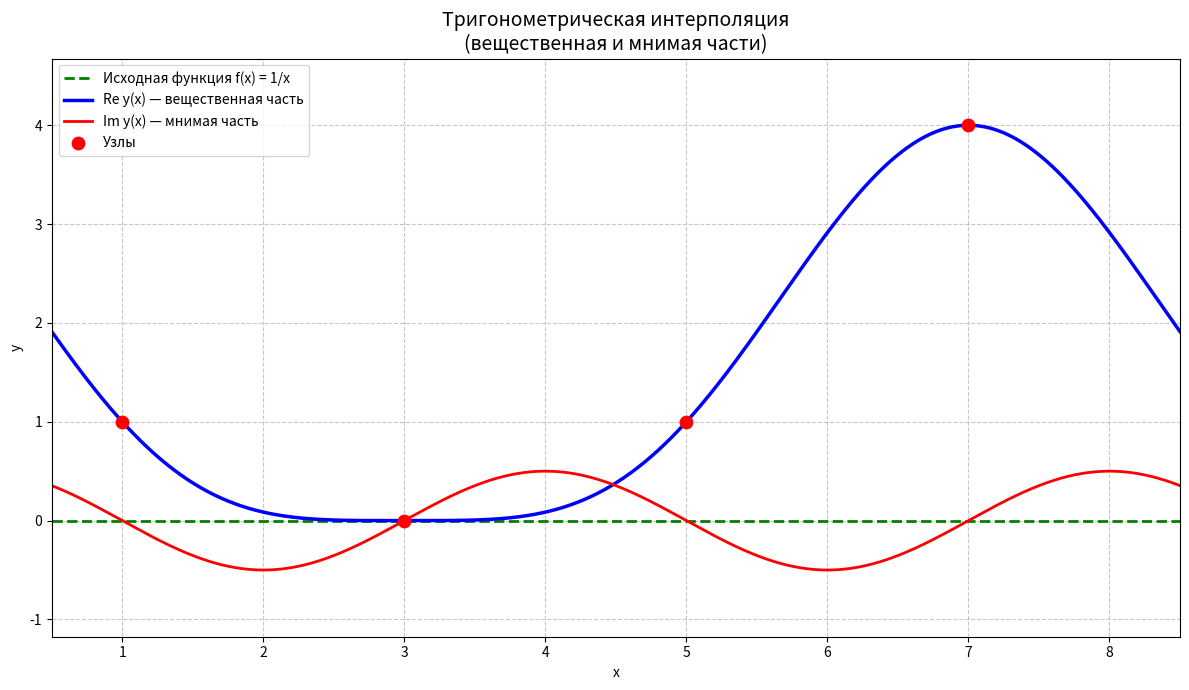

Reproduce this figure in Python.
import math
import numpy as np
import matplotlib.pyplot as plt


def read_data(filename="input_trig_interpolation.txt"):
    try:
        with open(filename, 'r', encoding='utf-8') as f:
            lines = f.readlines()

        data_lines = [line.strip() for line in lines if line.strip() and not line.strip().startswith('#')]

        if len(data_lines) < 5:
            raise ValueError("Недостаточно данных в файле")

        n = int(data_lines[0])
        x0 = float(data_lines[1])
        h = float(data_lines[2])
        x_target = float(data_lines[3])
        func_str = data_lines[4]

        x_nodes = [x0 + i * h for i in range(n)]

        def target_func(x):
            safe_dict = {
                "math": math, "sin": math.sin, "cos": math.cos,
                "exp": math.exp, "sqrt": math.sqrt,
                "x": x, "pi": math.pi, "e": math.e,
                "log": math.log, "log10": math.log10,
            }
            expr = func_str.replace('^', '**')
            return eval(expr, {"__builtins__": None}, safe_dict)

        y_nodes = [target_func(xi) for xi in x_nodes]

        return n, x_nodes, y_nodes, x_target, target_func, func_str

    except Exception as e:
        print(f"Ошибка чтения файла: {e}")
        print("Используются значения по умолчанию: y = [1, 0, 1, 4] на x = [1, 3, 5, 7]\n")

        n_def = 4
        x_nodes_def = [1.0, 3.0, 5.0, 7.0]
        y_nodes_def = [1.0, 0.0, 1.0, 4.0]
        x_target_def = 2.0
        func_str_def = "example (y = [1,0,1,4])"

        def target_func_def(x):
            return 0

        return n_def, x_nodes_def, y_nodes_def, x_target_def, target_func_def, func_str_def


def trigonometric_interpolation(x_nodes, y_nodes, verbose=True):
    n = len(x_nodes)

    x0 = x_nodes[0]
    h = x_nodes[1] - x_nodes[0]
    T = n * h
    omega = 2 * math.pi / T

    if verbose:
        print(f"\n=== Тригонометрическая интерполяция ===")
        print(f"Узлов: {n}, x0 = {x0}, h = {h}, T = {T}\n")

    A_real = [0.0] * n
    A_imag = [0.0] * n

    for j in range(n):
        sum_re = 0.0
        sum_im = 0.0
        for k in range(n):
            theta = -2 * math.pi * k * j / n
            sum_re += y_nodes[k] * math.cos(theta)
            sum_im += y_nodes[k] * math.sin(theta)

        A_real[j] = sum_re / n
        A_imag[j] = sum_im / n

        j_print = j if j <= n // 2 else j - n
        if verbose:
            print(f"A_{j_print:2d} = {A_real[j]:12.8f} + {A_imag[j]:12.8f}i")

    def y_at(x):
        phi = omega * (x - x0)
        y_re = 0.0
        y_im = 0.0

        for j_idx in range(n):
            jj = j_idx if j_idx <= n // 2 else j_idx - n
            arg = jj * phi
            c = math.cos(arg)
            s = math.sin(arg)

            y_re += A_real[j_idx] * c - A_imag[j_idx] * s
            y_im += A_real[j_idx] * s + A_imag[j_idx] * c

        return y_re, y_im

    return y_at


def plot(x_nodes, y_nodes, y_trig, target_func):
    x_min = min(x_nodes)
    x_max = max(x_nodes)

    left_margin = 0.5
    right_margin = 1.5

    x_fine = np.linspace(x_min - left_margin, x_max + right_margin, 1000)

    y_true = [target_func(xi) for xi in x_fine]
    y_re_list = []
    y_im_list = []

    for xi in x_fine:
        re, im = y_trig(xi)
        y_re_list.append(re)
        y_im_list.append(im)

    plt.figure(figsize=(12, 7))
    plt.grid(True, linestyle='--', alpha=0.7)

    plt.plot(x_fine, y_true, 'g--', linewidth=2, label='Исходная функция f(x) = 1/x')
    plt.plot(x_fine, y_re_list, 'b-', linewidth=2.5, label='Re y(x) — вещественная часть')
    plt.plot(x_fine, y_im_list, 'r-', linewidth=2, label='Im y(x) — мнимая часть')

    plt.scatter(x_nodes, y_nodes, color='red', s=80, zorder=5, label='Узлы')

    plt.xlim(x_min - left_margin, x_max + right_margin)

    all_y = y_re_list + y_im_list + y_true
    y_min = min(all_y)
    y_max = max(all_y)
    y_range = y_max - y_min if y_max != y_min else 1.0
    plt.ylim(y_min - 0.15 * y_range, y_max + 0.15 * y_range)

    plt.title('Тригонометрическая интерполяция\n(вещественная и мнимая части)', fontsize=14)
    plt.xlabel('x')
    plt.ylabel('y')
    plt.legend()
    plt.tight_layout()
    plt.show()

def main():
    n, x_nodes, y_nodes, x_target, target_func, func_str = read_data()

    print(f"Функция: f(x) = {func_str}")
    print(f"Узлы интерполяции ({n} точек):")
    for x, y in zip(x_nodes, y_nodes):
        print(f"  x = {x:6.3f}   y = {y:10.6f}")

    y_trig = trigonometric_interpolation(x_nodes, y_nodes, verbose=True)

    print("\n=== Значения тригонометрического интерполянта ===")
    for x in range(1, 8):
        re, im = y_trig(x)
        print(f"x = {x:2d} → Re(y) = {re:12.6f}   Im(y) = {im:12.6f}")

    plot(x_nodes, y_nodes, y_trig, target_func)


if __name__ == "__main__":
    main()
